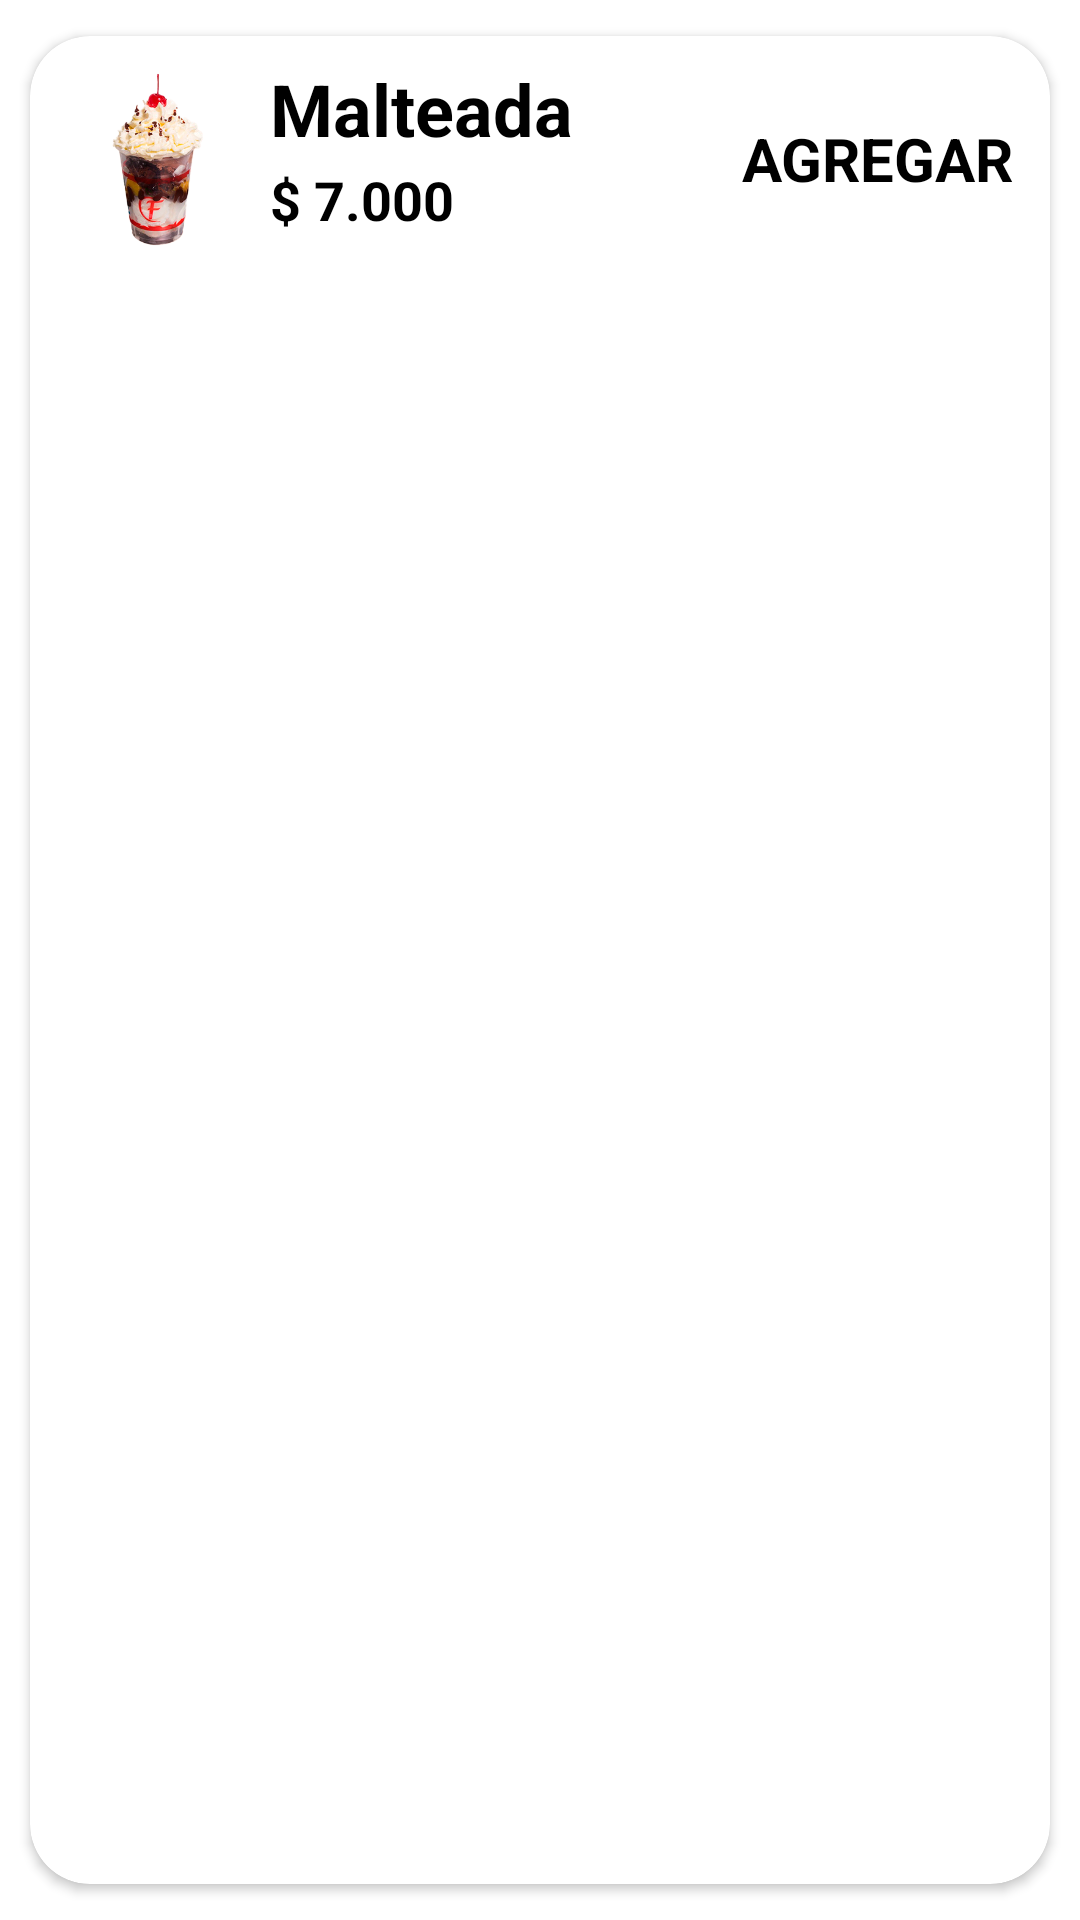

This screen was rendered from an Android layout file. Write that file and the resources it references.
<!-- AndroidManifest.xml: application theme Theme.AppG16 -->
<!-- res/layout/cv_pedidos_realizados.xml -->
<?xml version="1.0" encoding="utf-8"?>
<androidx.cardview.widget.CardView xmlns:android="http://schemas.android.com/apk/res/android"
    xmlns:app="http://schemas.android.com/apk/res-auto"

    android:id="@+id/cv_pedidos_realizados"
    android:layout_width="match_parent"
    android:layout_height="wrap_content"
    android:animateLayoutChanges="true"
    app:cardCornerRadius="20dp"
    app:cardMaxElevation="4dp"
    app:cardUseCompatPadding="true">

    <LinearLayout
        android:layout_width="match_parent"
        android:layout_height="wrap_content"
        android:animateLayoutChanges="true"
        android:orientation="vertical">
        <RelativeLayout
            android:layout_width="match_parent"
            android:layout_height="wrap_content"
            android:orientation="horizontal"
            android:padding="6dp">

            <ImageView
                android:id="@+id/iv_pedidos_realizados"
                android:layout_width="70dp"
                android:layout_height="70dp"
                android:layout_alignParentStart="true"
                android:layout_centerVertical="true"
                android:layout_gravity="center"
                android:paddingLeft="14dp"
                android:paddingRight="14dp"
                app:srcCompat="@drawable/tabla_malteada1"
                />
                <LinearLayout
                    android:id="@+id/ll_pedidos_realizados"
                    android:layout_width="wrap_content"
                    android:layout_height="wrap_content"
                    android:layout_alignParentTop="true"
                    android:layout_marginStart="4dp"
                    android:layout_marginTop="2dp"
                    android:layout_toEndOf="@+id/iv_pedidos_realizados"
                    android:orientation="vertical">
                    <TextView
                        android:id="@+id/tv_pedidos_realizados1"
                        android:layout_width="match_parent"
                        android:layout_height="wrap_content"
                        android:layout_marginBottom="2dp"
                        android:text="Malteada"
                        android:textColor="@color/black"
                        android:textSize="24sp"
                        android:textStyle="bold"/>
                    <TextView
                        android:id="@+id/tv_pedidos_realizados2"
                        android:layout_width="match_parent"
                        android:layout_height="wrap_content"
                        android:layout_marginBottom="2dp"
                        android:text="$ 7.000"
                        android:textColor="@color/black"
                        android:textSize="18sp"
                        android:textStyle="bold"/>
                </LinearLayout>

            <TextView
                android:id="@+id/tv_pedidos_realizados3"
                android:layout_width="wrap_content"
                android:layout_height="wrap_content"
                android:layout_alignParentEnd="true"
                android:layout_centerVertical="true"
                android:layout_marginStart="0dp"
                android:layout_marginEnd="6dp"
                android:text="AGREGAR"
                android:textColor="@color/black"
                android:textSize="20sp"
                android:textStyle="bold"/>


        </RelativeLayout>
    </LinearLayout>


</androidx.cardview.widget.CardView>
<!-- resources referenced by this layout -->
<resources>
  <color name="black">#FF000000</color>
  <!-- drawable tabla_malteada1: png bitmap (drawable-v24, 77270 bytes) -->
  <style name="Theme.AppG16" parent="Theme.MaterialComponents.DayNight.DarkActionBar">
          
          <item name="colorPrimary">@color/purple_500</item>
          <item name="colorPrimaryVariant">@color/purple_700</item>
          <item name="colorOnPrimary">@color/white</item>
          
          <item name="colorSecondary">@color/teal_200</item>
          <item name="colorSecondaryVariant">@color/teal_700</item>
          <item name="colorOnSecondary">@color/black</item>
          
          <item name="android:statusBarColor" tools:targetApi="l">?attr/colorPrimaryVariant</item>
          
      </style>
  <color name="purple_500">#FFA01D1D</color>
  <color name="purple_700">#A01D1D</color>
  <color name="white">#FFFFFFFF</color>
  <color name="teal_200">#FF03DAC5</color>
  <color name="teal_700">#FF018786</color>
</resources>
